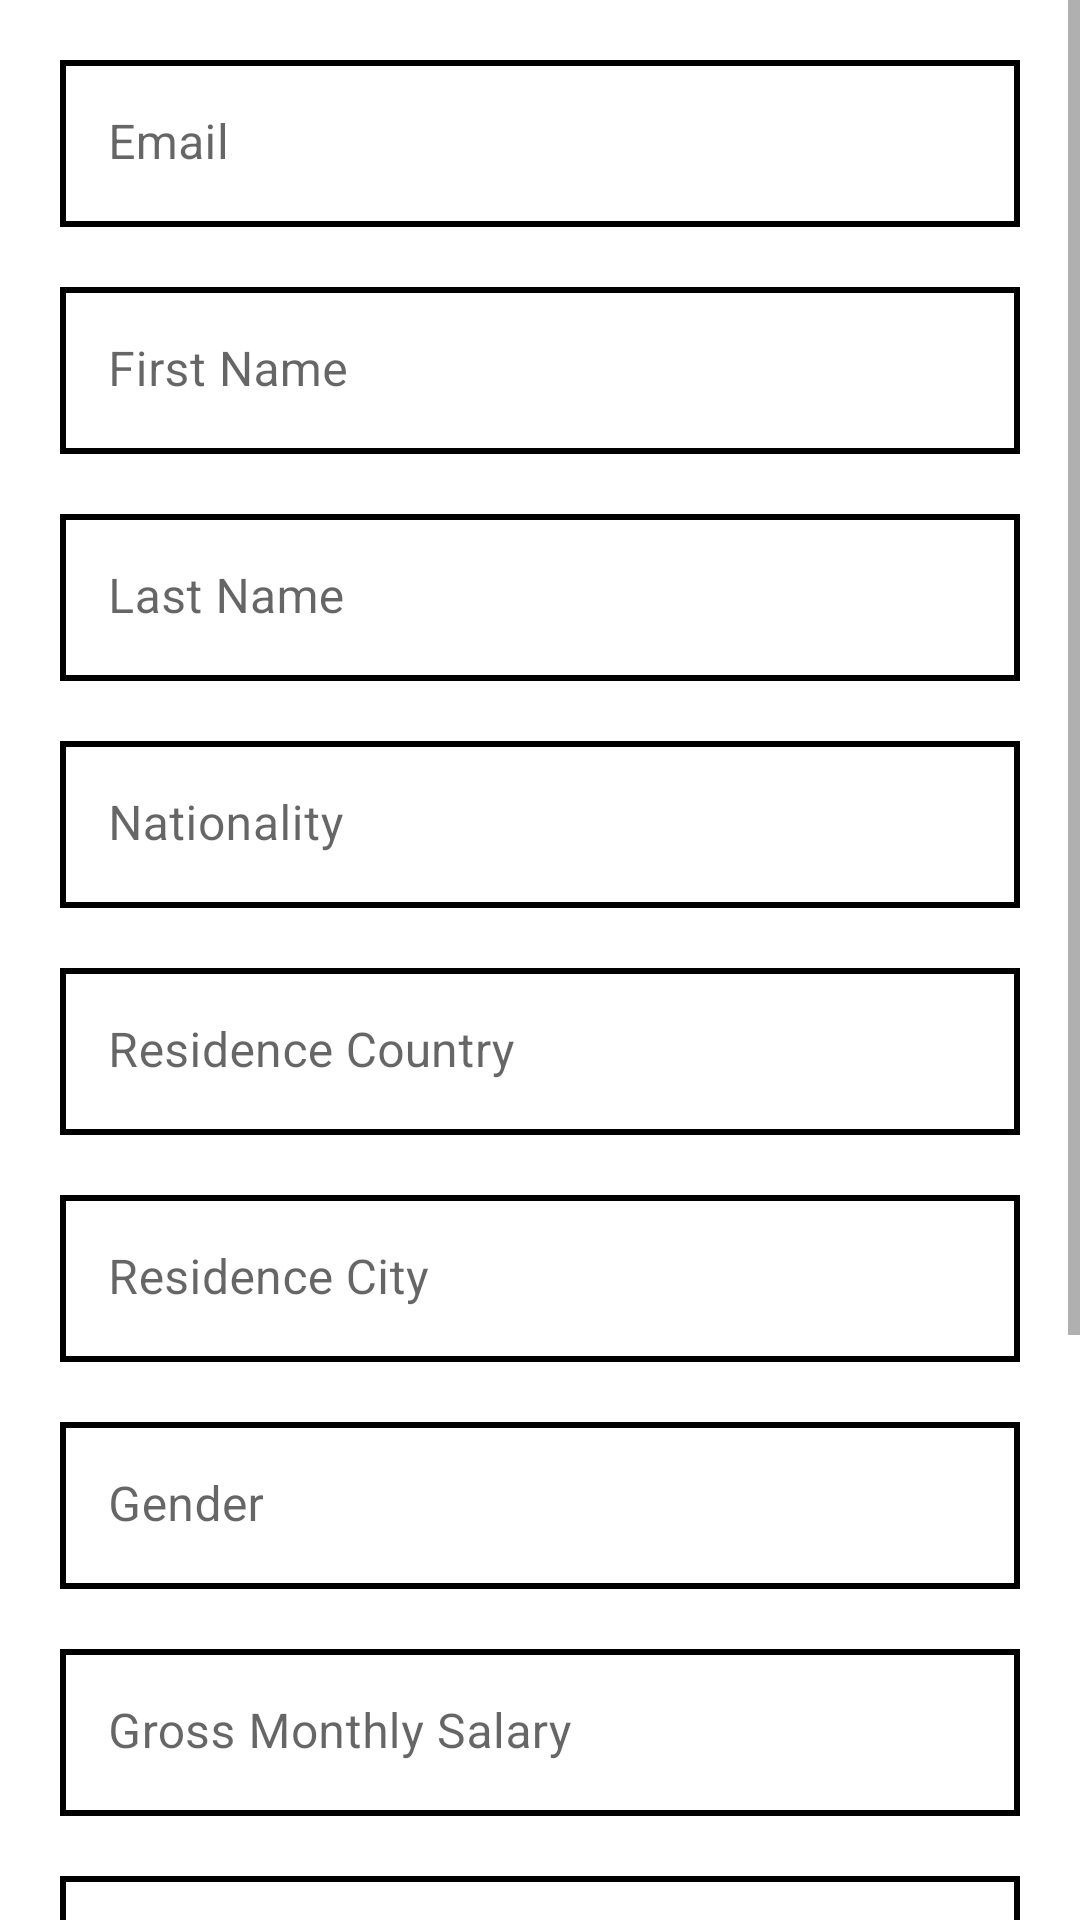

Layout XML and referenced resources for this Android screen:
<!-- AndroidManifest.xml: application theme Theme.HouseRental -->
<!-- res/layout/fragment_renting_agency_tenant_profile.xml -->
<?xml version="1.0" encoding="utf-8"?>
<FrameLayout xmlns:android="http://schemas.android.com/apk/res/android"
    xmlns:tools="http://schemas.android.com/tools"
    android:layout_width="match_parent"
    android:layout_height="match_parent"
    tools:context=".agency.ui.tenant.RentingAgencyTenantProfileFragment">



    <ScrollView
        android:layout_width="match_parent"
        android:layout_height="match_parent">

        <LinearLayout
            android:layout_width="match_parent"
            android:layout_height="wrap_content"
            android:orientation="vertical"
            android:padding="10dp">

            <com.google.android.material.textfield.TextInputLayout
                android:layout_width="match_parent"
                android:layout_height="match_parent"
                android:layout_margin="10dp"
                android:background="@drawable/rect_background_white">

                <com.google.android.material.textfield.TextInputEditText
                    android:id="@+id/tenantProfile_emailAddressET"
                    android:layout_width="match_parent"
                    android:layout_height="wrap_content"
                    android:background="@android:color/transparent"
                    android:hint="@string/email"
                    android:enabled="false"
                    android:inputType="textEmailAddress" />
            </com.google.android.material.textfield.TextInputLayout>

            <com.google.android.material.textfield.TextInputLayout
                android:layout_width="match_parent"
                android:layout_height="match_parent"
                android:layout_margin="10dp"
                android:background="@drawable/rect_background_white">

                <com.google.android.material.textfield.TextInputEditText
                    android:id="@+id/tenantProfile_firstNameET"
                    android:layout_width="match_parent"
                    android:layout_height="wrap_content"
                    android:background="@android:color/transparent"
                    android:hint="@string/first_name"
                    android:enabled="false"
                    android:inputType="text" />
            </com.google.android.material.textfield.TextInputLayout>

            <com.google.android.material.textfield.TextInputLayout
                android:layout_width="match_parent"
                android:layout_height="match_parent"
                android:layout_margin="10dp"
                android:background="@drawable/rect_background_white">

                <com.google.android.material.textfield.TextInputEditText
                    android:id="@+id/tenantProfile_lastNameET"
                    android:layout_width="match_parent"
                    android:layout_height="wrap_content"
                    android:background="@android:color/transparent"
                    android:hint="@string/last_name"
                    android:enabled="false"
                    android:inputType="text" />
            </com.google.android.material.textfield.TextInputLayout>


            <com.google.android.material.textfield.TextInputLayout
                android:layout_width="match_parent"
                android:layout_height="match_parent"
                android:layout_margin="10dp"
                android:background="@drawable/rect_background_white">

                <com.google.android.material.textfield.TextInputEditText
                    android:id="@+id/tenantProfile_nationalityET"
                    android:layout_width="match_parent"
                    android:layout_height="wrap_content"
                    android:background="@android:color/transparent"
                    android:hint="@string/nationality"
                    android:enabled="false"
                    android:inputType="text" />
            </com.google.android.material.textfield.TextInputLayout>



            <com.google.android.material.textfield.TextInputLayout
                android:layout_width="match_parent"
                android:layout_height="match_parent"
                android:layout_margin="10dp"
                android:background="@drawable/rect_background_white">

                <com.google.android.material.textfield.TextInputEditText
                    android:id="@+id/tenantProfile_countryET"
                    android:layout_width="match_parent"
                    android:layout_height="wrap_content"
                    android:background="@android:color/transparent"
                    android:hint="@string/residence_country"
                    android:enabled="false"
                    android:inputType="text" />
            </com.google.android.material.textfield.TextInputLayout>



            <com.google.android.material.textfield.TextInputLayout
                android:layout_width="match_parent"
                android:layout_height="match_parent"
                android:layout_margin="10dp"
                android:background="@drawable/rect_background_white">

                <com.google.android.material.textfield.TextInputEditText
                    android:id="@+id/tenantProfile_cityET"
                    android:layout_width="match_parent"
                    android:layout_height="wrap_content"
                    android:background="@android:color/transparent"
                    android:hint="@string/residence_city"
                    android:enabled="false"
                    android:inputType="text" />
            </com.google.android.material.textfield.TextInputLayout>


            <com.google.android.material.textfield.TextInputLayout
                android:layout_width="match_parent"
                android:layout_height="match_parent"
                android:layout_margin="10dp"
                android:background="@drawable/rect_background_white">

                <com.google.android.material.textfield.TextInputEditText
                    android:id="@+id/tenantProfile_genderET"
                    android:layout_width="match_parent"
                    android:layout_height="wrap_content"
                    android:background="@android:color/transparent"
                    android:hint="@string/gender"
                    android:enabled="false"
                    android:inputType="text" />
            </com.google.android.material.textfield.TextInputLayout>




            <com.google.android.material.textfield.TextInputLayout
                android:layout_width="match_parent"
                android:layout_height="match_parent"
                android:layout_margin="10dp"
                android:background="@drawable/rect_background_white">

                <com.google.android.material.textfield.TextInputEditText
                    android:id="@+id/tenantProfile_monthlySalaryET"
                    android:layout_width="match_parent"
                    android:layout_height="wrap_content"
                    android:background="@android:color/transparent"
                    android:hint="@string/monthly_salary"
                    android:enabled="false"
                    android:inputType="number" />
            </com.google.android.material.textfield.TextInputLayout>
            <com.google.android.material.textfield.TextInputLayout
                android:layout_width="match_parent"
                android:layout_height="match_parent"
                android:layout_margin="10dp"
                android:background="@drawable/rect_background_white">

                <com.google.android.material.textfield.TextInputEditText
                    android:id="@+id/tenantProfile_occupationET"
                    android:layout_width="match_parent"
                    android:layout_height="wrap_content"
                    android:enabled="false"
                    android:background="@android:color/transparent"
                    android:hint="@string/occupation"
                    android:inputType="text" />
            </com.google.android.material.textfield.TextInputLayout>
            <com.google.android.material.textfield.TextInputLayout
                android:layout_width="match_parent"
                android:layout_height="match_parent"
                android:layout_margin="10dp"
                android:background="@drawable/rect_background_white">

                <com.google.android.material.textfield.TextInputEditText
                    android:id="@+id/tenantProfile_familySizeET"
                    android:layout_width="match_parent"
                    android:layout_height="wrap_content"
                    android:enabled="false"
                    android:background="@android:color/transparent"
                    android:hint="@string/family_size"
                    android:inputType="text" />
            </com.google.android.material.textfield.TextInputLayout>


            <com.google.android.material.textfield.TextInputLayout
                android:layout_width="match_parent"
                android:layout_height="match_parent"
                android:layout_margin="10dp"
                android:background="@drawable/rect_background_white">

                <com.google.android.material.textfield.TextInputEditText
                    android:id="@+id/tenantProfile_phoneNumberET"
                    android:layout_width="match_parent"
                    android:layout_height="wrap_content"
                    android:enabled="false"
                    android:background="@android:color/transparent"
                    android:hint="@string/phoneNumber"
                    android:inputType="number" />
            </com.google.android.material.textfield.TextInputLayout>

            <androidx.appcompat.widget.AppCompatButton
                android:layout_width="match_parent"
                android:layout_height="wrap_content"
                android:id="@+id/tenantProfile_viewRentalHistoryButton"
                android:text="@string/view_rental_history"
                android:textColor="#fff"
                android:layout_margin="10dp"
                android:backgroundTint="@color/btn_colored_background_tint"/>

        </LinearLayout>

    </ScrollView>


    <ProgressBar
        android:id="@+id/progressBar"
        style="?android:attr/progressBarStyle"
        android:layout_width="match_parent"
        android:layout_height="match_parent"
        android:background="#fff"
        android:visibility="gone" />

</FrameLayout>
<!-- resources referenced by this layout -->
<resources>
  <!-- drawable rect_background_white (drawable) -->
  <?xml version="1.0" encoding="utf-8"?>
  <layer-list xmlns:android="http://schemas.android.com/apk/res/android">
      <item>
          <shape android:shape="rectangle">
              <solid android:color="@android:color/black" />
          </shape>
      </item>
      <item
          android:bottom="2dp"
          android:left="2dp"
          android:right="2dp"
          android:top="2dp">
          <shape android:shape="rectangle">
              <solid android:color="@android:color/white" />
          </shape>
      </item>
  </layer-list>
  <string name="email">Email</string>
  <string name="family_size">Family Size</string>
  <string name="first_name">First Name</string>
  <string name="gender">Gender</string>
  <string name="last_name">Last Name</string>
  <string name="monthly_salary">Gross Monthly Salary</string>
  <string name="nationality">Nationality</string>
  <string name="occupation">Occupation</string>
  <string name="phoneNumber">Phone Number</string>
  <string name="residence_city">Residence City</string>
  <string name="residence_country">Residence Country</string>
  <string name="view_rental_history">View Rental History</string>
  <style name="Theme.HouseRental" parent="Theme.MaterialComponents.DayNight.DarkActionBar">
          
          <item name="colorPrimary">@color/purple_500</item>
          <item name="colorPrimaryVariant">@color/purple_700</item>
          <item name="colorOnPrimary">@color/white</item>
          
          <item name="colorSecondary">@color/teal_200</item>
          <item name="colorSecondaryVariant">@color/teal_700</item>
          <item name="colorOnSecondary">@color/black</item>
          
          <item name="android:statusBarColor" tools:targetApi="l">?attr/colorPrimaryVariant</item>
          
          <item name="enterAnim">@anim/slide_in</item>
          <item name="exitAnim">@anim/slide_out</item>
      </style>
  <!-- not gathered from this repository: default colours our renderer supplied (Android Studio template values) -->
  <color name="purple_500">#FF6200EE</color>
  <color name="purple_700">#FF3700B3</color>
  <color name="teal_200">#FF03DAC5</color>
  <color name="teal_700">#FF018786</color>
  <color name="black">#FF000000</color>
  <color name="white">#FFFFFFFF</color>
</resources>
